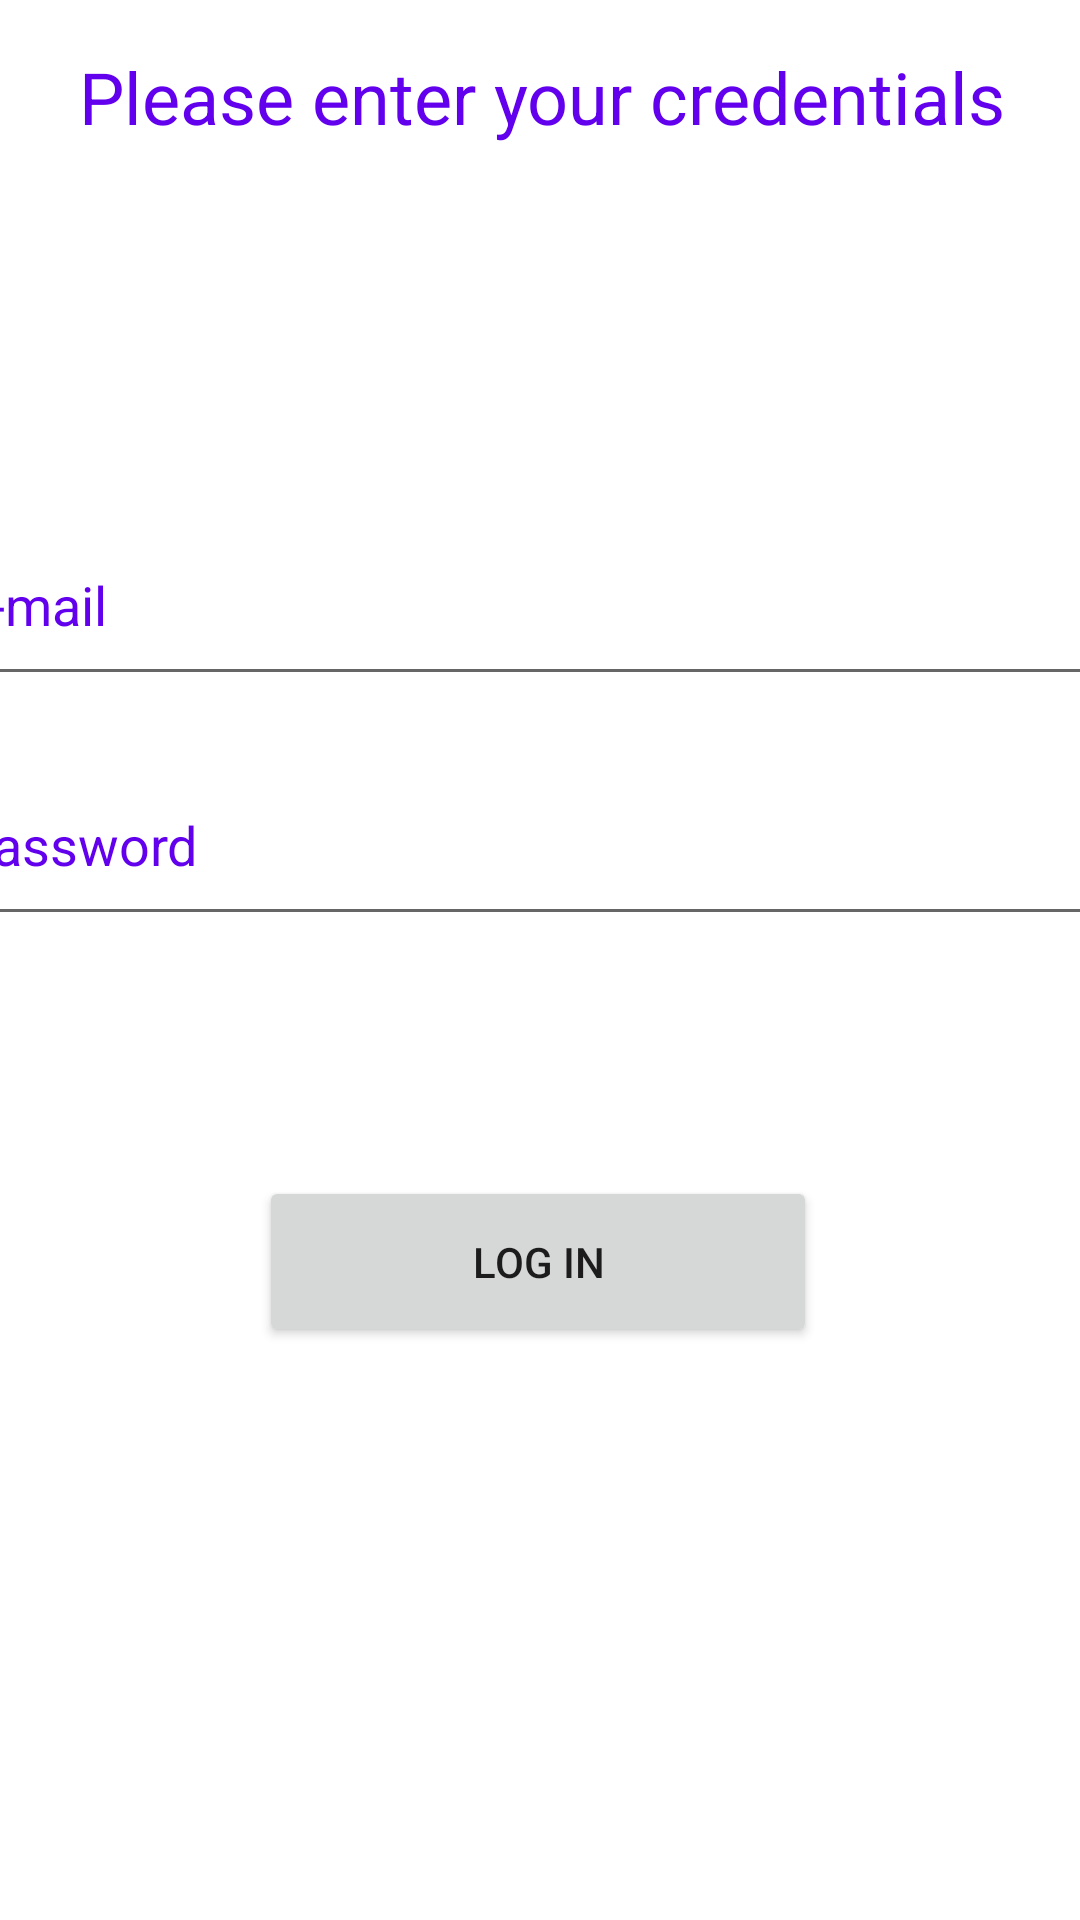

Here is an Android app screen rendered from its layout file. Give the layout XML and the strings, colors and styles it references.
<!-- AndroidManifest.xml: application theme Theme.TECAirMobile -->
<!-- res/layout/activity_login.xml -->
<?xml version="1.0" encoding="utf-8"?>
<androidx.constraintlayout.widget.ConstraintLayout xmlns:android="http://schemas.android.com/apk/res/android"
    xmlns:app="http://schemas.android.com/apk/res-auto"
    xmlns:tools="http://schemas.android.com/tools"
    android:layout_width="match_parent"
    android:layout_height="match_parent"
    android:background="@color/white"
    tools:context=".Login">

    <com.google.android.material.textfield.TextInputEditText
        android:id="@+id/password"
        android:layout_width="400dp"
        android:layout_height="64dp"
        android:layout_marginTop="16dp"
        android:hint="Password"
        android:textColor="@color/purple_500"
        android:textColorHint="@color/purple_500"
        app:layout_constraintEnd_toEndOf="parent"
        app:layout_constraintHorizontal_bias="0.454"
        app:layout_constraintStart_toStartOf="parent"
        app:layout_constraintTop_toBottomOf="@+id/mail" />

    <TextView
        android:id="@+id/rt1"
        android:layout_width="374dp"
        android:layout_height="45dp"
        android:layout_marginTop="16dp"
        android:text="Please enter your credentials"
        android:textAlignment="center"
        android:textColor="@color/purple_500"
        android:textSize="24sp"
        app:layout_constraintEnd_toEndOf="parent"
        app:layout_constraintStart_toStartOf="parent"
        app:layout_constraintTop_toTopOf="parent" />

    <com.google.android.material.textfield.TextInputEditText
        android:id="@+id/mail"
        android:layout_width="400dp"
        android:layout_height="64dp"
        android:layout_marginTop="168dp"
        android:hint="E-mail"
        android:textColor="@color/purple_500"
        android:textColorHint="@color/purple_500"
        app:layout_constraintEnd_toEndOf="parent"
        app:layout_constraintHorizontal_bias="0.454"
        app:layout_constraintStart_toStartOf="parent"
        app:layout_constraintTop_toTopOf="parent" />

    <Button
        android:id="@+id/bregister"
        android:layout_width="186dp"
        android:layout_height="57dp"
        android:layout_marginTop="80dp"
        android:onClick="onClick"
        android:text="Log In"
        app:layout_constraintEnd_toEndOf="parent"
        app:layout_constraintHorizontal_bias="0.497"
        app:layout_constraintStart_toStartOf="parent"
        app:layout_constraintTop_toBottomOf="@+id/password" />

</androidx.constraintlayout.widget.ConstraintLayout>
<!-- resources referenced by this layout -->
<resources>
  <style name="Theme.TECAirMobile" parent="Theme.MaterialComponents.DayNight.DarkActionBar">
          
          <item name="colorPrimary">@color/purple_500</item>
          <item name="colorPrimaryVariant">@color/purple_700</item>
          <item name="colorOnPrimary">@color/white</item>
          
          <item name="colorSecondary">@color/teal_200</item>
          <item name="colorSecondaryVariant">@color/teal_700</item>
          <item name="colorOnSecondary">@color/black</item>
          
          <item name="android:statusBarColor" tools:targetApi="l">?attr/colorPrimaryVariant</item>
          
      </style>
  <!-- not gathered from this repository: default colours our renderer supplied (Android Studio template values) -->
  <color name="purple_500">#FF6200EE</color>
  <color name="purple_700">#FF3700B3</color>
  <color name="teal_200">#FF03DAC5</color>
  <color name="teal_700">#FF018786</color>
  <color name="black">#FF000000</color>
  <color name="white">#FFFFFFFF</color>
</resources>
